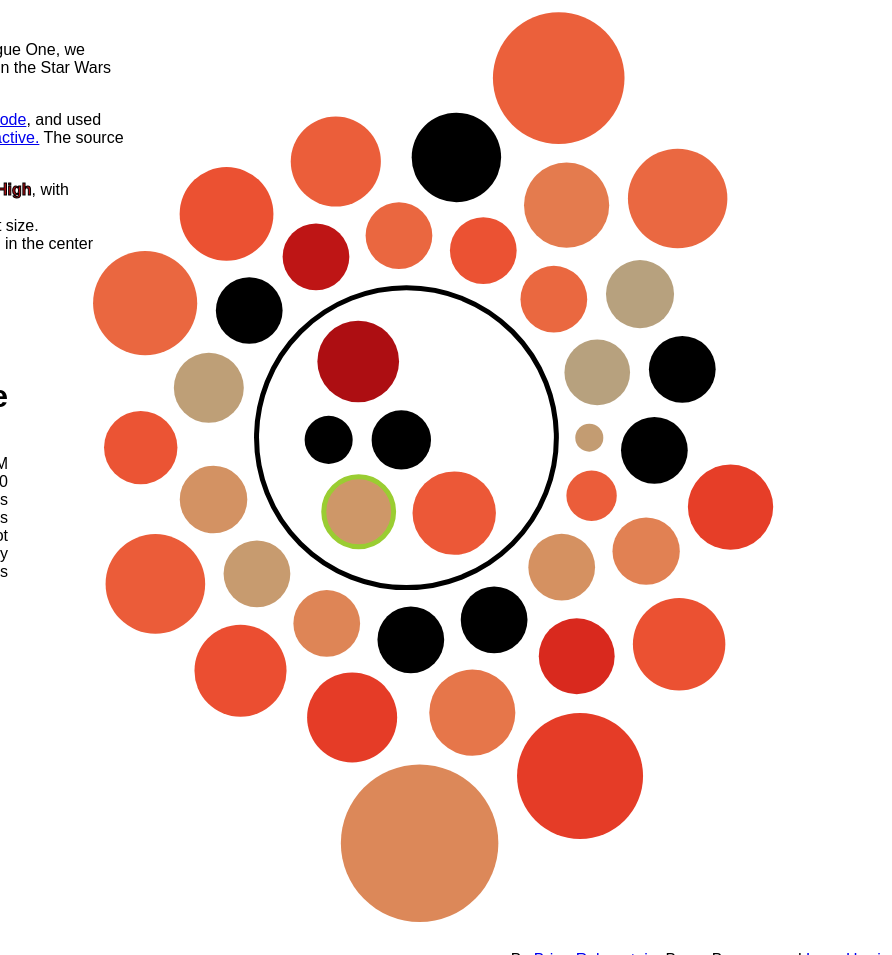
D3 v4 page, settled after 480 driven frames (8 s of simulated time); the page loaded 1 data file(s).



var color = d3.scaleLog()
  .range(["#B7A17E", "#AD0E12"])
  .interpolate(d3.interpolateCubehelix.gamma(3));

var size = 960;

var pack = d3.pack()
  .size([size, size])
  .padding(25);

var svg = d3.select("#vis").append("svg")
  .attr("width", size)
  .attr("height", size);

d3.csv("swplanets.csv", type, function(error, data) {
  var knownplanets = data.filter(function(d) { return d.known === 1; }),
    outerplanets = data.filter(function(d) { return d.known === 0; });

  color.domain(d3.extent(data, function(d) { return d.population ? d.population/1000 : 1; }));

  var root = d3.hierarchy({children: [{children: knownplanets}].concat(outerplanets)})
    .sum(function(d) { return d.size * d.size; })
    .sort(function(a, b) {
    return !a.children - !b.children
      || isNaN(a.data.size) - isNaN(b.data.size)
      || a.data.size - b.data.size;
    });

  pack(root);

  svg.selectAll("circle")
    .data(root.descendants().slice(1))
    .enter().append("circle")
    .attr("r", function(d) { return d.r; })
    .attr("cx", function(d) { return d.x; })
    .attr("cy", function(d) { return d.y; })
    .classed("group", function(d) { return d.children; })
    .classed("planet", function(d) { return !d.children; })
    .filter(function(d) { return d.data; })
    .style("fill", function(d) { 
      return d.data.name ? color(d.data.population/1000) : 'white'; 
    })
    .style("stroke", function(d) { 
      if( d.children )
        return 'black';
      if( d.data.name === "Tatooine" )
        return 'yellowgreen';
    })
    .style("stroke-width", '5px')
    .on('mouseover', function(d) {
      d3.selectAll('.planet').style('stroke', null)
      if( d.children ) return;
      d3.select(this).style('stroke', 'yellowgreen');
      updateInfo(d);
    })
    .on('mouseout', function(d) {
      if( d.children ) return;
      d3.select(this).style('stroke', null);
    });


  data.filter( function(d) { return d.name === "Tatooine"; } ).map(updateInfo)
});

function type(d) {
  d.size = +d.size;
  d.known = +d.known;
  d.distance = d.distance ? +d.distance : NaN;
  return d;
}

function updateInfo(d) {
  if(!d.data) d.data = d; 
  d3.select('#info').html( "<h1>" + d.data.name + "</h1>"
      + "<br>planet diameter: " + d.data.size + " KM"
      + "<br>planet population: " + (d.data.population ? d.data.population : "unknown")
      + "<br>planet orbital period: " + d.data.orbital_period + " days"
      + "<br>planet rotation period: " + d.data.rotation_period + " hours"
      + "<br>planet climate: " + d.data.climate
      + "<br>planet terrain: " + d.data.terrain
  );
}




### data: swplanets.csv
name, known, size, orbital_period, climate, terrain, population, rotation_period
Polis Massa, 0, 10000, 590, Artificial Temperate, Airless Asteriod, 1000000, 24
Utapau, 0, 12900, 351, Arid, Temperate, Windy, Canyons, Savannah, Scrublands, Sinkholes, 95000000, 27
Dagobah, 1, 8900, 341, Murky, Jungles, Swamps, , 23
Hoth, 1, 7200, 349, Frozen, Ice Caves, Mountain Ranges, Tundra, , 23
Bespin, 0, 23600, 5110, Temperate, Gas Giant, 6000000, 12
Eriadu, 0, 13490, 360, Polluted, Cityscape, 22000000000, 24
Cerea, 0, 10000, 386, Temperate, Verdant, 450000000, 27
Haruun Kal, 0, 10120, 383, Temperate, Plateaus, Toxic Cloud Sea, Volcanoes, 705300, 25
Malastare, 0, 18880, 201, Arid, Temperate, Tropical, Deserts, Jungles, Mountains, Swamps, 22000000000, 24
Sullust, 0, 12780, 263, Superheated, Mountains, Rocky Deserts, Volcanoes, 18500000000, 20
Iktotch, 0, 10000, 481, Arid, Windy, Rocky, , 22
Dorin, 0, 13400, 409, Temperate, , , 22
Champala, 0, 10000, 318, Temperate, Oceans, Rainforests, Plateaus, 3500000000, 27
Mirial, 0, 10000, , , Deserts, , 24
Alderaan, 1, 12500, 364, Temperate, Grasslands, Mountains, 2000000000, 24
Yavin IV, 0, 10200, 4818, Temperate, Tropical, Jungles, Rainforests, 1000, 24
Coruscant, 1, 12240, 368, Temperate, Cityscape, Mountains, 1000000000000, 24
Kamino, 0, 19720, 463, Temperate, Oceans, 1000000000, 24
Geonesis, 0, 11370, 256, Arid, Temperate, Barren, Deserts, Mountains, Rocky, 100000000000, 30
Rodia, 0, 7549, 305, Hot, Jungles, Oceans, Swamps, Urban, 1300000000, 29
Ojom, 0, 10000, , Frigid, Glaciers, Oceans, 500000000, 24
Corellia, 0, 11000, 329, Temperate, Forests, Hills, Plains, Urban, 3000000000, 25
Cato Neimoidia, 0, 10000, 278, Moist, Temperate, Fields, Forests, Mountains, Rock Arches, 10000000, 25
Vulpter, 0, 14900, 391, Arctic, Temperate, Barren, Urban, 421000000, 22
Skako, 0, 10000, 384, Temperate, Vines, Urban, 500000000000, 27
Chandrila, 0, 13500, 368, Temperate, Forests, Plains, 1200000000, 20
Glee Anselm, 0, 15600, 206, Temperate, Tropical, Islands, Lakes, Seas, Swamps, 500000000, 33
Shili, 0, 10000, , Temperate, Cities, Plains, Savannas, Seas, , 24
Iridonia, 0, 10000, 413, , Acid Pools, Rocky Canyons, , 29
Ord Mantell, 0, 14050, 334, Temperate, Mesas, Plains, Seas, 4000000000, 26
Kashyyyk, 0, 12765, 381, Tropical, Forests, Jungles, Lakes, Rivers, 45000000, 26
Trandosha, 0, 10000, 371, Arid, Deserts, Grasslands, Mountains, Seas, 42000, 25
Kalee, 0, 13850, 378, Arid, Temperate, Tropical, Canyons, Cliffs, Rainforests, Seas, 4000000000, 23
Mygeeto, 0, 10088, 167, Frigid, Glaciers, Ice Canyons, Mountains, 19000000, 12
Muunilinst, 0, 13800, 412, Temperate, Forests, Hills, Mountains, Plains, 5000000000, 28
Dantooine, 0, 9830, 378, Temperate, Grasslands, Mountains, Oceans, Savannas, 1000, 25
Concord Dawn, 0, 10000, , , Deserts, Forests, Jungles, , 24
Dathomir, 0, 10480, 491, Temperate, Deserts, Forests, Savannas, 5200, 24
Tatooine, 1, 10465, 304, Arid, Hot, Canyons, Deserts, Rocky Bluffs, 200000, 
Mustafar, 0, 4200, 412, Searing, Lava Rivers, Volcanoes, 20000, 
Saleucami, 0, 14920, 392, Hot, Caves, Deserts, Mountains, Volcanoes, 1400000000, 26